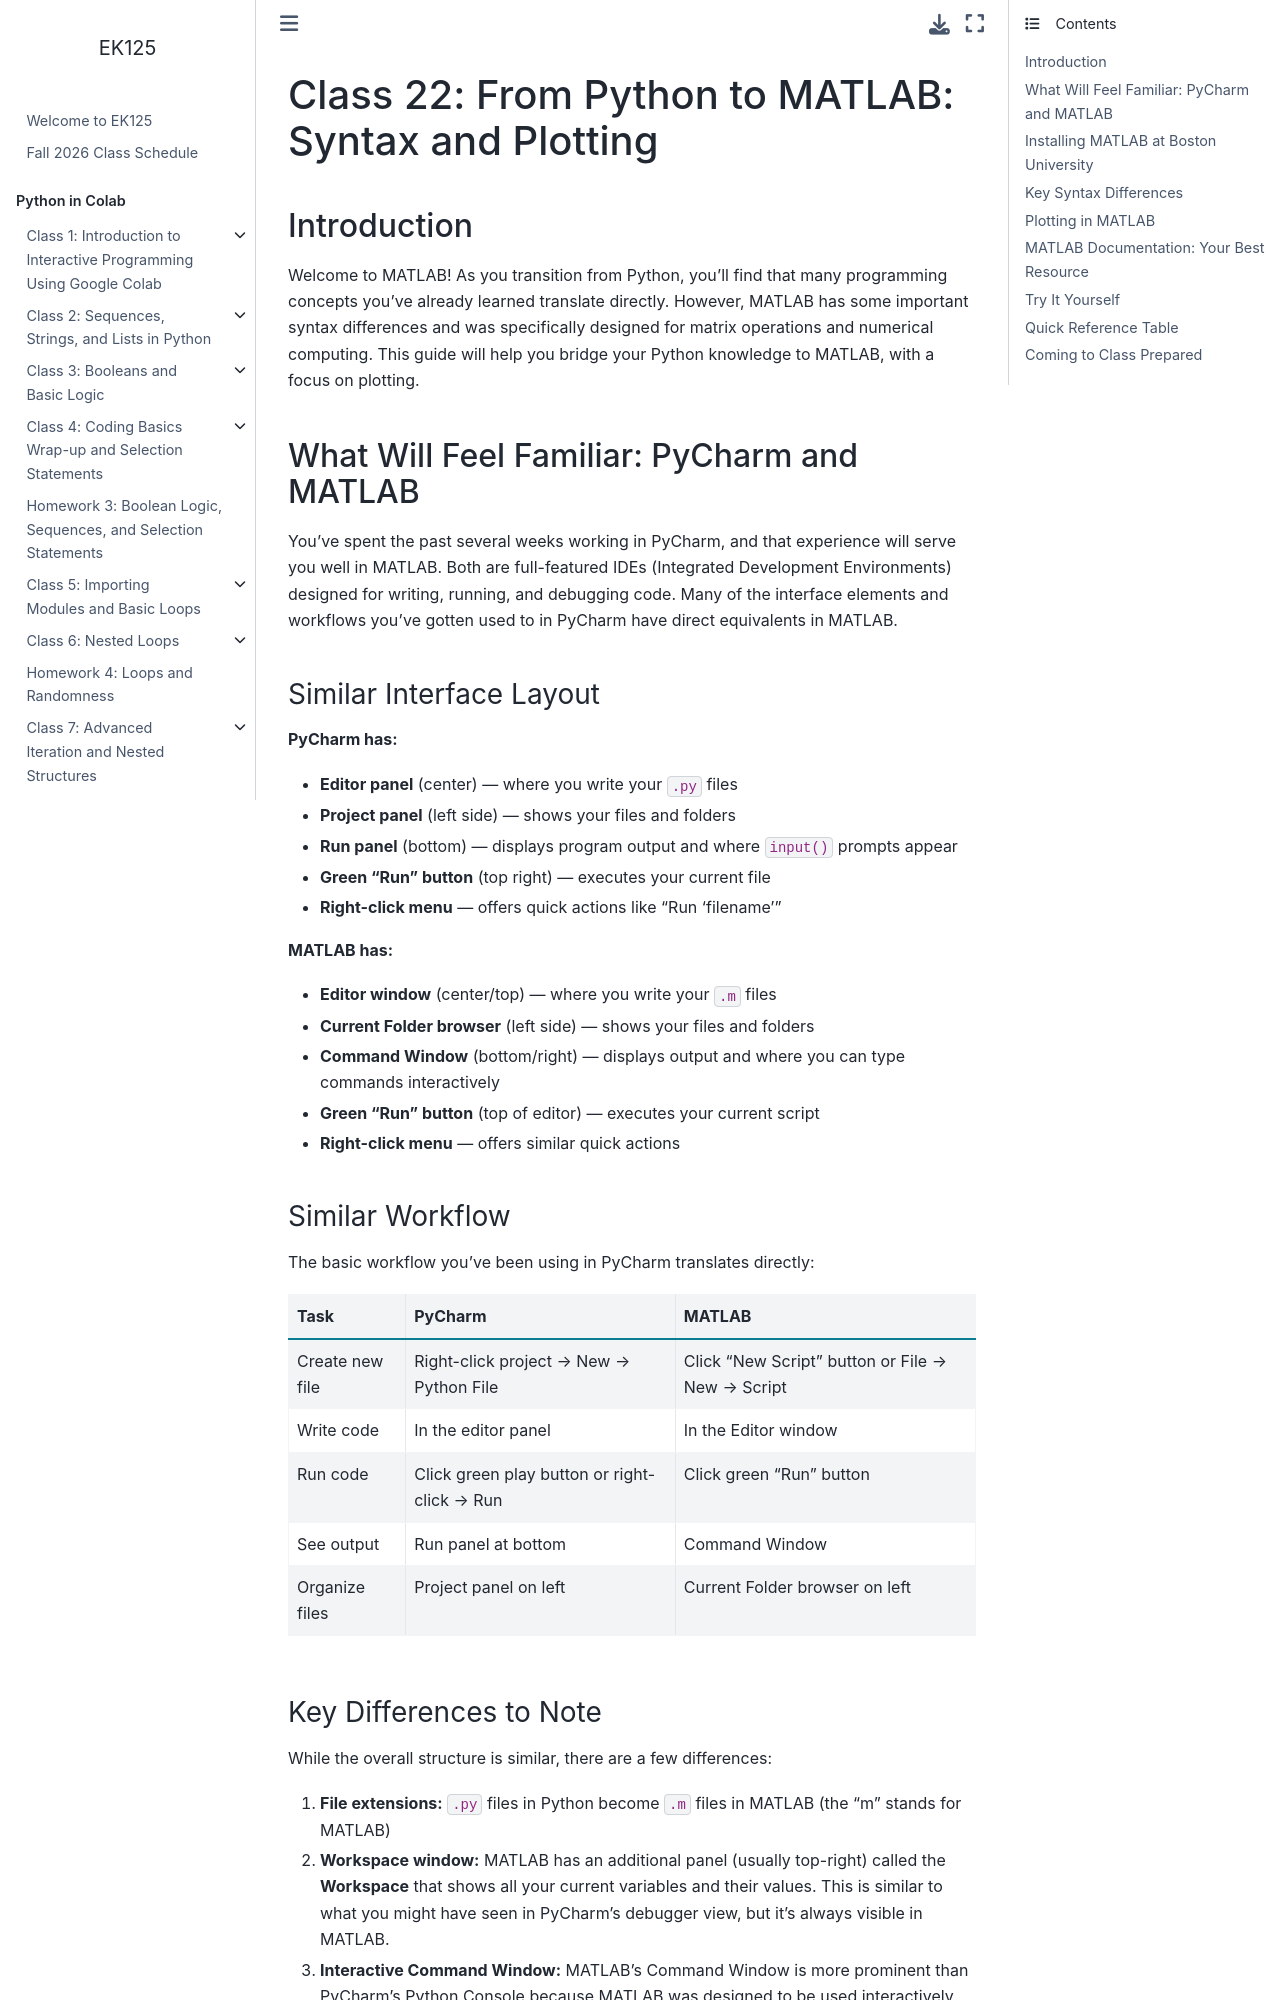

repository: BU-EK125/EK125 · page: class/Class22.html · generator: jekyll

# Class 22: From Python to MATLAB: Syntax and Plotting

## Introduction

Welcome to MATLAB! As you transition from Python, you'll find that many programming concepts you've already learned translate directly. However, MATLAB has some important syntax differences and was specifically designed for matrix operations and numerical computing. This guide will help you bridge your Python knowledge to MATLAB, with a focus on plotting.

## What Will Feel Familiar: PyCharm and MATLAB

You've spent the past several weeks working in PyCharm, and that experience will serve you well in MATLAB. Both are full-featured IDEs (Integrated Development Environments) designed for writing, running, and debugging code. Many of the interface elements and workflows you've gotten used to in PyCharm have direct equivalents in MATLAB.

### Similar Interface Layout

**PyCharm has:**
- **Editor panel** (center) — where you write your `.py` files
- **Project panel** (left side) — shows your files and folders
- **Run panel** (bottom) — displays program output and where `input()` prompts appear
- **Green "Run" button** (top right) — executes your current file
- **Right-click menu** — offers quick actions like "Run 'filename'"

**MATLAB has:**
- **Editor window** (center/top) — where you write your `.m` files
- **Current Folder browser** (left side) — shows your files and folders
- **Command Window** (bottom/right) — displays output and where you can type commands interactively
- **Green "Run" button** (top of editor) — executes your current script
- **Right-click menu** — offers similar quick actions

### Similar Workflow

The basic workflow you've been using in PyCharm translates directly:

| Task | PyCharm | MATLAB |
|------|---------|--------|
| Create new file | Right-click project → New → Python File | Click "New Script" button or File → New → Script |
| Write code | In the editor panel | In the Editor window |
| Run code | Click green play button or right-click → Run | Click green "Run" button |
| See output | Run panel at bottom | Command Window |
| Organize files | Project panel on left | Current Folder browser on left |
